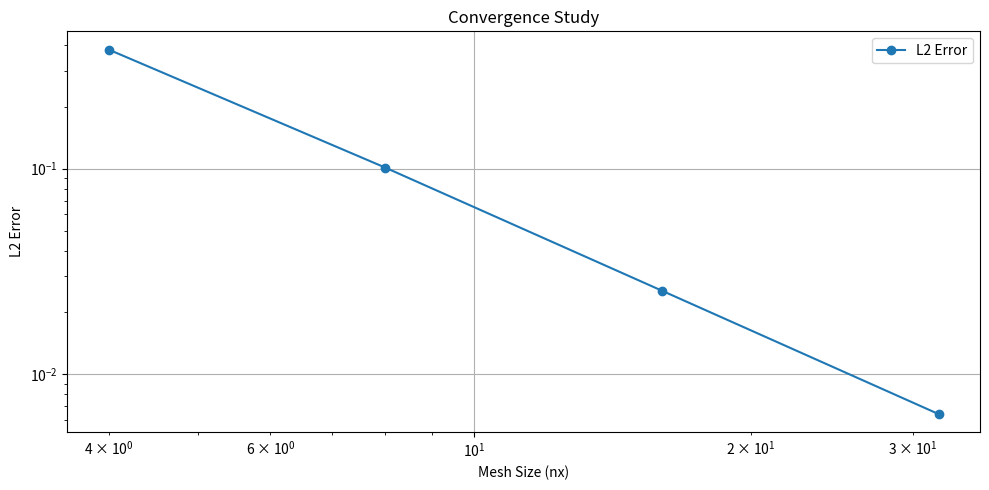
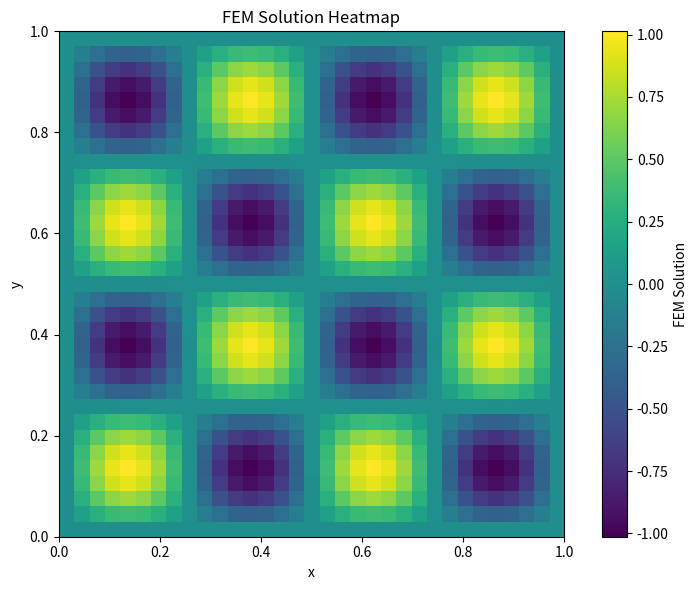

Write Python code to recreate these figures, in order.
# import numpy as np
# import matplotlib.pyplot as plt
# from scipy.sparse import csr_matrix, lil_matrix
# from scipy.sparse.linalg import spsolve
# import time
# from typing import Tuple, List
# import matplotlib.tri as tri

# class QuadrilateralMesh:
#     """
#     Generate a structured quadrilateral mesh for the unit square
#     """
#     def __init__(self, nx: int, ny: int, x_min: float = 0, x_max: float = 1,
#                  y_min: float = 0, y_max: float = 1):
#         self.nx = nx  # Number of elements in x direction
#         self.ny = ny  # Number of elements in y direction
#         self.x_min, self.x_max = x_min, x_max
#         self.y_min, self.y_max = y_min, y_max
        
#         # Generate nodes
#         self.nodes = self._generate_nodes()
#         self.elements = self._generate_elements()
#         self.n_nodes = len(self.nodes)
#         self.n_elements = len(self.elements)
        
#         # Boundary information
#         self.boundary_nodes = self._get_boundary_nodes()
        
#     def _generate_nodes(self) -> np.ndarray:
#         """Generate node coordinates"""
#         x = np.linspace(self.x_min, self.x_max, self.nx + 1)
#         y = np.linspace(self.y_min, self.y_max, self.ny + 1)
        
#         nodes = []
#         for j in range(self.ny + 1):
#             for i in range(self.nx + 1):
#                 nodes.append([x[i], y[j]])
        
#         return np.array(nodes)
    
#     def _generate_elements(self) -> np.ndarray:
#         """Generate element connectivity (quad elements)"""
#         elements = []
#         for j in range(self.ny):
#             for i in range(self.nx):
#                 # Node indices for quadrilateral element
#                 n1 = j * (self.nx + 1) + i
#                 n2 = j * (self.nx + 1) + i + 1
#                 n3 = (j + 1) * (self.nx + 1) + i + 1
#                 n4 = (j + 1) * (self.nx + 1) + i
#                 elements.append([n1, n2, n3, n4])
        
#         return np.array(elements)
    
#     def _get_boundary_nodes(self) -> List[int]:
#         """Get indices of boundary nodes"""
#         boundary = []
        
#         # Bottom boundary (j=0)
#         for i in range(self.nx + 1):
#             boundary.append(i)
        
#         # Right boundary (i=nx)
#         for j in range(1, self.ny + 1):
#             boundary.append(j * (self.nx + 1) + self.nx)
        
#         # Top boundary (j=ny)
#         for i in range(self.nx - 1, -1, -1):
#             boundary.append(self.ny * (self.nx + 1) + i)
        
#         # Left boundary (i=0)
#         for j in range(self.ny - 1, 0, -1):
#             boundary.append(j * (self.nx + 1))
        
#         return list(set(boundary))  # Remove duplicates

# class BilinearQuadElement:
#     """
#     Bilinear quadrilateral element for 2D problems
#     """
#     def __init__(self):
#         # Gauss quadrature points and weights for 2x2 integration
#         self.gauss_points = np.array([[-1/np.sqrt(3), -1/np.sqrt(3)],
#                                      [1/np.sqrt(3), -1/np.sqrt(3)],
#                                      [1/np.sqrt(3), 1/np.sqrt(3)],
#                                      [-1/np.sqrt(3), 1/np.sqrt(3)]])
#         self.gauss_weights = np.array([1.0, 1.0, 1.0, 1.0])
    
#     def shape_functions(self, xi: float, eta: float) -> np.ndarray:
#         """Bilinear shape functions"""
#         N = np.array([
#             0.25 * (1 - xi) * (1 - eta),  # N1
#             0.25 * (1 + xi) * (1 - eta),  # N2
#             0.25 * (1 + xi) * (1 + eta),  # N3
#             0.25 * (1 - xi) * (1 + eta)   # N4
#         ])
#         return N
    
#     def shape_function_derivatives(self, xi: float, eta: float) -> np.ndarray:
#         """Derivatives of shape functions with respect to xi and eta"""
#         dN_dxi = np.array([
#             -0.25 * (1 - eta),  # dN1/dxi
#             0.25 * (1 - eta),   # dN2/dxi
#             0.25 * (1 + eta),   # dN3/dxi
#             -0.25 * (1 + eta)   # dN4/dxi
#         ])
        
#         dN_deta = np.array([
#             -0.25 * (1 - xi),   # dN1/deta
#             -0.25 * (1 + xi),   # dN2/deta
#             0.25 * (1 + xi),    # dN3/deta
#             0.25 * (1 - xi)     # dN4/deta
#         ])
        
#         return dN_dxi, dN_deta
    
#     def jacobian(self, nodes: np.ndarray, xi: float, eta: float) -> Tuple[np.ndarray, float]:
#         """Compute Jacobian matrix and determinant"""
#         dN_dxi, dN_deta = self.shape_function_derivatives(xi, eta)
        
#         # Jacobian matrix
#         J = np.zeros((2, 2))
#         J[0, 0] = np.sum(dN_dxi * nodes[:, 0])   # dx/dxi
#         J[0, 1] = np.sum(dN_dxi * nodes[:, 1])   # dy/dxi
#         J[1, 0] = np.sum(dN_deta * nodes[:, 0])  # dx/deta
#         J[1, 1] = np.sum(dN_deta * nodes[:, 1])  # dy/deta
        
#         det_J = np.linalg.det(J)
        
#         return J, det_J
    
#     def compute_element_matrix(self, nodes: np.ndarray) -> Tuple[np.ndarray, np.ndarray]:
#         """Compute element stiffness matrix and load vector"""
#         K_elem = np.zeros((4, 4))
#         F_elem = np.zeros(4)
        
#         # Integrate using Gauss quadrature
#         for i, (xi, eta) in enumerate(self.gauss_points):
#             weight = self.gauss_weights[i]
            
#             # Shape functions and derivatives
#             N = self.shape_functions(xi, eta)
#             dN_dxi, dN_deta = self.shape_function_derivatives(xi, eta)
            
#             # Jacobian
#             J, det_J = self.jacobian(nodes, xi, eta)
#             J_inv = np.linalg.inv(J)
            
#             # Derivatives in physical coordinates
#             dN_dx = J_inv[0, 0] * dN_dxi + J_inv[0, 1] * dN_deta
#             dN_dy = J_inv[1, 0] * dN_dxi + J_inv[1, 1] * dN_deta
            
#             # Stiffness matrix contribution
#             for j in range(4):
#                 for k in range(4):
#                     K_elem[j, k] += (dN_dx[j] * dN_dx[k] + dN_dy[j] * dN_dy[k]) * det_J * weight
            
#             # Load vector contribution (RHS function)
#             x_gauss = np.sum(N * nodes[:, 0])
#             y_gauss = np.sum(N * nodes[:, 1])
#             f_val = rhs_function(x_gauss, y_gauss)
            
#             for j in range(4):
#                 F_elem[j] += N[j] * f_val * det_J * weight
        
#         return K_elem, F_elem

# def rhs_function(x: float, y: float) -> float:
#     """
#     Right-hand side function for the Poisson equation
#     """
#     omega_x = 4.0 * np.pi
#     omega_y = 4.0 * np.pi
#     return -2.0 * (omega_x**2) * (np.sin(omega_x * x) * np.sin(omega_y * y))

# def exact_solution(x: float, y: float) -> float:
#     """
#     Exact solution for the Poisson equation
#     """
#     omega_x = 4.0 * np.pi
#     omega_y = 4.0 * np.pi
#     return np.sin(omega_x * x) * np.sin(omega_y * y)

# class PoissonFEMSolver:
#     """
#     Finite Element Method solver for 2D Poisson equation
#     """
#     def __init__(self, mesh: QuadrilateralMesh):
#         self.mesh = mesh
#         self.element = BilinearQuadElement()
#         self.solution = None
        
#     def assemble_system(self) -> Tuple[csr_matrix, np.ndarray]:
#         """
#         Assemble global stiffness matrix and load vector
#         """
#         n_nodes = self.mesh.n_nodes
#         K_global = lil_matrix((n_nodes, n_nodes))
#         F_global = np.zeros(n_nodes)
        
#         print(f"Assembling system for {self.mesh.n_elements} elements...")
        
#         # Loop over elements
#         for elem_idx, element_nodes in enumerate(self.mesh.elements):
#             # Get element node coordinates
#             elem_coords = self.mesh.nodes[element_nodes]
            
#             # Compute element matrices
#             K_elem, F_elem = self.element.compute_element_matrix(elem_coords)
            
#             # Assemble into global system
#             for i in range(4):
#                 global_i = element_nodes[i]
#                 F_global[global_i] += F_elem[i]
                
#                 for j in range(4):
#                     global_j = element_nodes[j]
#                     K_global[global_i, global_j] += K_elem[i, j]
        
#         return K_global.tocsr(), F_global
    
#     def apply_boundary_conditions(self, K: csr_matrix, F: np.ndarray) -> Tuple[csr_matrix, np.ndarray]:
#         """
#         Apply homogeneous Dirichlet boundary conditions (u = 0 on boundary)
#         """
#         K_bc = K.tolil()
#         F_bc = F.copy()
        
#         # Apply boundary conditions
#         for node_idx in self.mesh.boundary_nodes:
#             # Set diagonal to 1 and row to zero
#             K_bc[node_idx, :] = 0
#             K_bc[node_idx, node_idx] = 1
#             F_bc[node_idx] = 0
        
#         return K_bc.tocsr(), F_bc
    
#     def solve(self) -> np.ndarray:
#         """
#         Solve the linear system
#         """
#         print("Assembling global system...")
#         start_time = time.time()
        
#         # Assemble system
#         K, F = self.assemble_system()
#         assembly_time = time.time() - start_time
#         print(f"Assembly completed in {assembly_time:.3f} seconds")
        
#         # Apply boundary conditions
#         K_bc, F_bc = self.apply_boundary_conditions(K, F)
        
#         # Solve linear system
#         print("Solving linear system...")
#         solve_start = time.time()
#         self.solution = spsolve(K_bc, F_bc)
#         solve_time = time.time() - solve_start
#         print(f"Linear solve completed in {solve_time:.3f} seconds")
        
#         return self.solution
    
#     def compute_error(self) -> Tuple[float, float]:
#         """
#         Compute L2 and H1 errors compared to exact solution
#         """
#         if self.solution is None:
#             raise ValueError("Solution not computed yet")
        
#         l2_error = 0.0
#         h1_error = 0.0
        
#         # Compute errors by integrating over elements
#         for elem_idx, element_nodes in enumerate(self.mesh.elements):
#             elem_coords = self.mesh.nodes[element_nodes]
#             elem_solution = self.solution[element_nodes]
            
#             # Integrate over element using Gauss quadrature
#             for i, (xi, eta) in enumerate(self.element.gauss_points):
#                 weight = self.element.gauss_weights[i]
                
#                 N = self.element.shape_functions(xi, eta)
#                 dN_dxi, dN_deta = self.element.shape_function_derivatives(xi, eta)
                
#                 # Physical coordinates
#                 x = np.sum(N * elem_coords[:, 0])
#                 y = np.sum(N * elem_coords[:, 1])
                
#                 # Jacobian
#                 J, det_J = self.element.jacobian(elem_coords, xi, eta)
#                 J_inv = np.linalg.inv(J)
                
#                 # FEM solution and its derivatives at integration point
#                 u_fem = np.sum(N * elem_solution)
                
#                 # Derivatives in physical coordinates
#                 dN_dx = J_inv[0, 0] * dN_dxi + J_inv[0, 1] * dN_deta
#                 dN_dy = J_inv[1, 0] * dN_dxi + J_inv[1, 1] * dN_deta
                
#                 du_dx_fem = np.sum(dN_dx * elem_solution)
#                 du_dy_fem = np.sum(dN_dy * elem_solution)
                
#                 # Exact solution and derivatives
#                 u_exact = exact_solution(x, y)
#                 omega_x = omega_y = 4.0 * np.pi
#                 du_dx_exact = omega_x * np.cos(omega_x * x) * np.sin(omega_y * y)
#                 du_dy_exact = omega_y * np.sin(omega_x * x) * np.cos(omega_y * y)
                
#                 # Error contributions
#                 error_u = u_fem - u_exact
#                 error_du_dx = du_dx_fem - du_dx_exact
#                 error_du_dy = du_dy_fem - du_dy_exact
                
#                 l2_error += error_u**2 * det_J * weight
#                 h1_error += (error_u**2 + error_du_dx**2 + error_du_dy**2) * det_J * weight
        
#         return np.sqrt(l2_error), np.sqrt(h1_error)

# def plot_fem_results(mesh: QuadrilateralMesh, solution: np.ndarray, title: str = "FEM Solution"):
#     """
#     Plot FEM solution using triangulation for smooth visualization
#     """
#     # Create triangular mesh for plotting
#     x = mesh.nodes[:, 0]
#     y = mesh.nodes[:, 1]
    
#     # Create triangulation from quad mesh
#     triangles = []
#     for quad in mesh.elements:
#         # Split each quad into two triangles
#         triangles.append([quad[0], quad[1], quad[2]])
#         triangles.append([quad[0], quad[2], quad[3]])
    
#     triangulation = tri.Triangulation(x, y, triangles)
    
#     fig, axes = plt.subplots(1, 3, figsize=(15, 4))
    
#     # FEM solution
#     im1 = axes[0].tricontourf(triangulation, solution, levels=50, cmap='viridis')
#     axes[0].set_title(f'{title}')
#     axes[0].set_xlabel('x')
#     axes[0].set_ylabel('y')
#     axes[0].set_aspect('equal')
#     plt.colorbar(im1, ax=axes[0])
    
#     # Exact solution
#     exact_vals = np.array([exact_solution(node[0], node[1]) for node in mesh.nodes])
#     im2 = axes[1].tricontourf(triangulation, exact_vals, levels=50, cmap='viridis')
#     axes[1].set_title('Exact Solution')
#     axes[1].set_xlabel('x')
#     axes[1].set_ylabel('y')
#     axes[1].set_aspect('equal')
#     plt.colorbar(im2, ax=axes[1])
    
#     # Error
#     error = np.abs(solution - exact_vals)
#     im3 = axes[2].tricontourf(triangulation, error, levels=50, cmap='Reds')
#     axes[2].set_title('Absolute Error')
#     axes[2].set_xlabel('x')
#     axes[2].set_ylabel('y')
#     axes[2].set_aspect('equal')
#     plt.colorbar(im3, ax=axes[2])
    
#     plt.tight_layout()
#     plt.show()
#     plt.savefig('fem_solution.png')

# def convergence_study():
#     """
#     Perform convergence study with different mesh sizes
#     """
#     mesh_sizes = [8, 16, 32, 64]
#     l2_errors = []
#     h1_errors = []
#     h_values = []
#     solve_times = []
    
#     print("=== FEM Convergence Study ===")
    
#     for nx in mesh_sizes:
#         print(f"\nSolving with {nx}x{nx} mesh...")
        
#         # Create mesh and solver
#         mesh = QuadrilateralMesh(nx, nx)
#         solver = PoissonFEMSolver(mesh)
        
#         # Solve
#         start_time = time.time()
#         solution = solver.solve()
#         solve_time = time.time() - start_time
        
#         # Compute errors
#         l2_error, h1_error = solver.compute_error()
#         h = 1.0 / nx  # mesh size
        
#         # Store results
#         l2_errors.append(l2_error)
#         h1_errors.append(h1_error)
#         h_values.append(h)
#         solve_times.append(solve_time)
        
#         print(f"  Nodes: {mesh.n_nodes}")
#         print(f"  Elements: {mesh.n_elements}")
#         print(f"  Solve time: {solve_time:.3f} seconds")
#         print(f"  L2 error: {l2_error:.6e}")
#         print(f"  H1 error: {h1_error:.6e}")
        
#         # Plot solution for finest mesh
#         if nx == mesh_sizes[-1]:
#             plot_fem_results(mesh, solution, f"FEM Solution ({nx}x{nx})")
    
#     # Plot convergence
#     plt.figure(figsize=(12, 4))
    
#     plt.subplot(1, 3, 1)
#     plt.loglog(h_values, l2_errors, 'bo-', label='L2 error')
#     plt.loglog(h_values, h1_errors, 'ro-', label='H1 error')
#     plt.loglog(h_values, [h**2 for h in h_values], 'k--', label='h²')
#     plt.xlabel('Mesh size h')
#     plt.ylabel('Error')
#     plt.legend()
#     plt.title('Convergence Study')
#     plt.grid(True)
    
#     plt.subplot(1, 3, 2)
#     plt.loglog([1/h for h in h_values], solve_times, 'go-')
#     plt.xlabel('1/h (mesh resolution)')
#     plt.ylabel('Solve time (seconds)')
#     plt.title('Computational Cost')
#     plt.grid(True)
    
#     plt.subplot(1, 3, 3)
#     dofs = [(nx+1)**2 for nx in mesh_sizes]
#     plt.loglog(dofs, l2_errors, 'bo-', label='L2 error')
#     plt.loglog(dofs, [1/np.sqrt(n) for n in dofs], 'k--', label='1/√n')
#     plt.xlabel('Degrees of Freedom')
#     plt.ylabel('L2 Error')
#     plt.legend()
#     plt.title('Error vs DOFs')
#     plt.grid(True)
    
#     plt.tight_layout()
#     plt.show()
#     plt.savefig('convergence_study.png')
    
#     return mesh_sizes, l2_errors, h1_errors, solve_times

# def main():
#     """
#     Main function to demonstrate FEM solver
#     """
#     print("=== 2D Poisson Equation - Finite Element Method ===")
#     print("Solving: -∇²u = f(x,y) with u = 0 on boundary")
#     print("Domain: [0,1] × [0,1]")
    
#     # Single solve with medium resolution
#     print("\n=== Single Solution ===")
#     nx = ny = 32
#     mesh = QuadrilateralMesh(nx, ny)
#     solver = PoissonFEMSolver(mesh)
    
#     print(f"Mesh: {nx}×{ny} elements, {mesh.n_nodes} nodes")
    
#     # Solve
#     solution = solver.solve()
    
#     # Compute errors
#     l2_error, h1_error = solver.compute_error()
#     print(f"\nErrors:")
#     print(f"  L2 error: {l2_error:.6e}")
#     print(f"  H1 error: {h1_error:.6e}")
    
#     # Plot results
#     plot_fem_results(mesh, solution)
    
#     # Convergence study
#     print("\n" + "="*50)
#     convergence_study()
    
#     # # Comparison summary
#     # print("\n=== FEM vs FNO Comparison ===")
#     # print("FEM Characteristics:")
#     # print("  + Mathematically rigorous convergence guarantees")
#     # print("  + Works on complex geometries and unstructured meshes")
#     # print("  + Well-established theory and error analysis")
#     # print("  + Handles various boundary conditions naturally")
#     # print("  - Requires mesh generation")
#     # print("  - Solve time scales as O(n^1.5) for 2D problems")
#     # print("  - Must resolve each new problem separately")
    
#     # print("\nFNO Characteristics:")
#     # print("  + Very fast inference once trained")
#     # print("  + Resolution independent")
#     # print("  + Can handle families of similar problems")
#     # print("  + Natural for parametric studies")
#     # print("  - Requires training data")
#     # print("  - Limited to structured grids (in basic form)")
#     # print("  - Less theoretical guarantees")
#     # print("  - Training can be expensive")

# if __name__ == "__main__":
#     main()
import numpy as np
import matplotlib.pyplot as plt
from scipy.sparse import csr_matrix, lil_matrix
from scipy.sparse.linalg import spsolve
import time
from typing import Tuple, List
import matplotlib.tri as tri

# Copy the original code with some modifications for analysis

class QuadrilateralMesh:
    """
    Generate a structured quadrilateral mesh for the unit square
    """
    def __init__(self, nx: int, ny: int, x_min: float = 0, x_max: float = 1,
                 y_min: float = 0, y_max: float = 1):
        self.nx = nx  # Number of elements in x direction
        self.ny = ny  # Number of elements in y direction
        self.x_min, self.x_max = x_min, x_max
        self.y_min, self.y_max = y_min, y_max
        
        # Generate nodes
        self.nodes = self._generate_nodes()
        self.elements = self._generate_elements()
        self.n_nodes = len(self.nodes)
        self.n_elements = len(self.elements)
        
        # Boundary information
        self.boundary_nodes = self._get_boundary_nodes()
        
    def _generate_nodes(self) -> np.ndarray:
        """Generate node coordinates"""
        x = np.linspace(self.x_min, self.x_max, self.nx + 1)
        y = np.linspace(self.y_min, self.y_max, self.ny + 1)
        
        nodes = []
        for j in range(self.ny + 1):
            for i in range(self.nx + 1):
                nodes.append([x[i], y[j]])
        
        return np.array(nodes)
    
    def _generate_elements(self) -> np.ndarray:
        """Generate element connectivity (quad elements)"""
        elements = []
        for j in range(self.ny):
            for i in range(self.nx):
                # Node indices for quadrilateral element
                n1 = j * (self.nx + 1) + i
                n2 = j * (self.nx + 1) + i + 1
                n3 = (j + 1) * (self.nx + 1) + i + 1
                n4 = (j + 1) * (self.nx + 1) + i
                elements.append([n1, n2, n3, n4])
        
        return np.array(elements)
    
    def _get_boundary_nodes(self) -> List[int]:
        """Get indices of boundary nodes"""
        boundary = []
        
        # Bottom boundary (j=0)
        for i in range(self.nx + 1):
            boundary.append(i)
        
        # Right boundary (i=nx)
        for j in range(1, self.ny + 1):
            boundary.append(j * (self.nx + 1) + self.nx)
        
        # Top boundary (j=ny)
        for i in range(self.nx - 1, -1, -1):
            boundary.append(self.ny * (self.nx + 1) + i)
        
        # Left boundary (i=0)
        for j in range(self.ny - 1, 0, -1):
            boundary.append(j * (self.nx + 1))
        
        return list(set(boundary))  # Remove duplicates

class BilinearQuadElement:
    """
    Bilinear quadrilateral element for 2D problems
    """
    def __init__(self):
        # Gauss quadrature points and weights for 2x2 integration
        self.gauss_points = np.array([[-1/np.sqrt(3), -1/np.sqrt(3)],
                                     [1/np.sqrt(3), -1/np.sqrt(3)],
                                     [1/np.sqrt(3), 1/np.sqrt(3)],
                                     [-1/np.sqrt(3), 1/np.sqrt(3)]])
        self.gauss_weights = np.array([1.0, 1.0, 1.0, 1.0])
    
    def shape_functions(self, xi: float, eta: float) -> np.ndarray:
        """Bilinear shape functions"""
        N = np.array([
            0.25 * (1 - xi) * (1 - eta),  # N1
            0.25 * (1 + xi) * (1 - eta),  # N2
            0.25 * (1 + xi) * (1 + eta),  # N3
            0.25 * (1 - xi) * (1 + eta)   # N4
        ])
        return N
    
    def shape_function_derivatives(self, xi: float, eta: float) -> np.ndarray:
        """Derivatives of shape functions with respect to xi and eta"""
        dN_dxi = np.array([
            -0.25 * (1 - eta),  # dN1/dxi
            0.25 * (1 - eta),   # dN2/dxi
            0.25 * (1 + eta),   # dN3/dxi
            -0.25 * (1 + eta)   # dN4/dxi
        ])
        
        dN_deta = np.array([
            -0.25 * (1 - xi),   # dN1/deta
            -0.25 * (1 + xi),   # dN2/deta
            0.25 * (1 + xi),    # dN3/deta
            0.25 * (1 - xi)     # dN4/deta
        ])
        
        return dN_dxi, dN_deta
    
    def jacobian(self, nodes: np.ndarray, xi: float, eta: float) -> Tuple[np.ndarray, float]:
        """Compute Jacobian matrix and determinant"""
        dN_dxi, dN_deta = self.shape_function_derivatives(xi, eta)
        
        # Jacobian matrix
        J = np.zeros((2, 2))
        J[0, 0] = np.sum(dN_dxi * nodes[:, 0])   # dx/dxi
        J[0, 1] = np.sum(dN_dxi * nodes[:, 1])   # dy/dxi
        J[1, 0] = np.sum(dN_deta * nodes[:, 0])  # dx/deta
        J[1, 1] = np.sum(dN_deta * nodes[:, 1])  # dy/deta
        
        det_J = np.linalg.det(J)
        
        return J, det_J
    
    def compute_element_matrix(self, nodes: np.ndarray) -> Tuple[np.ndarray, np.ndarray]:
        """Compute element stiffness matrix and load vector"""
        K_elem = np.zeros((4, 4))
        F_elem = np.zeros(4)
        
        # Integrate using Gauss quadrature
        for i, (xi, eta) in enumerate(self.gauss_points):
            weight = self.gauss_weights[i]
            
            # Shape functions and derivatives
            N = self.shape_functions(xi, eta)
            dN_dxi, dN_deta = self.shape_function_derivatives(xi, eta)
            
            # Jacobian
            J, det_J = self.jacobian(nodes, xi, eta)
            J_inv = np.linalg.inv(J)
            
            # Derivatives in physical coordinates
            dN_dx = J_inv[0, 0] * dN_dxi + J_inv[0, 1] * dN_deta
            dN_dy = J_inv[1, 0] * dN_dxi + J_inv[1, 1] * dN_deta
            
            # Stiffness matrix contribution
            for j in range(4):
                for k in range(4):
                    K_elem[j, k] += (dN_dx[j] * dN_dx[k] + dN_dy[j] * dN_dy[k]) * det_J * weight
            
            # Load vector contribution (RHS function)
            x_gauss = np.sum(N * nodes[:, 0])
            y_gauss = np.sum(N * nodes[:, 1])
            f_val = rhs_function(x_gauss, y_gauss)
            
            for j in range(4):
                F_elem[j] += N[j] * f_val * det_J * weight
        
        return K_elem, F_elem

def rhs_function(x: float, y: float) -> float:
    """
    Right-hand side function for the Poisson equation
    CORRECTED: Should be 2 * omega^2, not -2 * omega^2
    Since -∇²u = f, and ∇²(sin(ωx)sin(ωy)) = -2ω²sin(ωx)sin(ωy)
    Therefore f = -(-2ω²sin(ωx)sin(ωy)) = 2ω²sin(ωx)sin(ωy)
    """
    omega_x = 4.0 * np.pi
    omega_y = 4.0 * np.pi
    return 2.0 * (omega_x**2) * (np.sin(omega_x * x) * np.sin(omega_y * y))

def exact_solution(x: float, y: float) -> float:
    """
    Exact solution for the Poisson equation
    """
    omega_x = 4.0 * np.pi
    omega_y = 4.0 * np.pi
    return np.sin(omega_x * x) * np.sin(omega_y * y)

class PoissonFEMSolver:
    """
    Finite Element Method solver for 2D Poisson equation
    """
    def __init__(self, mesh: QuadrilateralMesh):
        self.mesh = mesh
        self.element = BilinearQuadElement()
        self.solution = None
        
    def assemble_system(self) -> Tuple[csr_matrix, np.ndarray]:
        """
        Assemble global stiffness matrix and load vector
        """
        n_nodes = self.mesh.n_nodes
        K_global = lil_matrix((n_nodes, n_nodes))
        F_global = np.zeros(n_nodes)
        
        print(f"Assembling system for {self.mesh.n_elements} elements...")
        
        # Loop over elements
        for elem_idx, element_nodes in enumerate(self.mesh.elements):
            # Get element node coordinates
            elem_coords = self.mesh.nodes[element_nodes]
            
            # Compute element matrices
            K_elem, F_elem = self.element.compute_element_matrix(elem_coords)
            
            # Assemble into global system
            for i in range(4):
                global_i = element_nodes[i]
                F_global[global_i] += F_elem[i]
                
                for j in range(4):
                    global_j = element_nodes[j]
                    K_global[global_i, global_j] += K_elem[i, j]
        
        return K_global.tocsr(), F_global
    
    def apply_boundary_conditions(self, K: csr_matrix, F: np.ndarray) -> Tuple[csr_matrix, np.ndarray]:
        """
        Apply homogeneous Dirichlet boundary conditions (u = 0 on boundary)
        IMPROVED METHOD: Properly eliminate rows and columns
        """
        K_bc = K.tolil()
        F_bc = F.copy()
        
        # First, modify the equations for boundary nodes
        for node_idx in self.mesh.boundary_nodes:
            # Zero out the row
            K_bc[node_idx, :] = 0
            # Set diagonal to 1
            K_bc[node_idx, node_idx] = 1
            # Set RHS to 0 (homogeneous Dirichlet)
            F_bc[node_idx] = 0
            
        # Also need to zero out columns for boundary nodes to maintain symmetry
        # This is important for proper conditioning
        K_bc = K_bc.tocsr()
        K_bc = K_bc.tolil()
        
        for node_idx in self.mesh.boundary_nodes:
            # Zero out the column (except diagonal)
            K_bc[:, node_idx] = 0
            K_bc[node_idx, node_idx] = 1
        
        return K_bc.tocsr(), F_bc
    
    def solve(self) -> np.ndarray:
        """
        Solve the linear system
        """
        print("Assembling global system...")
        start_time = time.time()
        
        # Assemble system
        K, F = self.assemble_system()
        assembly_time = time.time() - start_time
        print(f"Assembly completed in {assembly_time:.3f} seconds")
        
        # Apply boundary conditions
        K_bc, F_bc = self.apply_boundary_conditions(K, F)
        
        # Solve linear system
        print("Solving linear system...")
        solve_start = time.time()
        self.solution = spsolve(K_bc, F_bc)
        solve_time = time.time() - solve_start
        print(f"Linear solve completed in {solve_time:.3f} seconds")
        
        return self.solution
    
    def compute_error(self) -> Tuple[float, float]:
        """
        Compute L2 and H1 errors compared to exact solution
        """
        if self.solution is None:
            raise ValueError("Solution not computed yet")
        
        l2_error = 0.0
        h1_error = 0.0
        
        # Compute errors by integrating over elements
        for elem_idx, element_nodes in enumerate(self.mesh.elements):
            elem_coords = self.mesh.nodes[element_nodes]
            elem_solution = self.solution[element_nodes]
            
            # Integrate over element using Gauss quadrature
            for i, (xi, eta) in enumerate(self.element.gauss_points):
                weight = self.element.gauss_weights[i]
                
                N = self.element.shape_functions(xi, eta)
                dN_dxi, dN_deta = self.element.shape_function_derivatives(xi, eta)
                
                # Physical coordinates
                x = np.sum(N * elem_coords[:, 0])
                y = np.sum(N * elem_coords[:, 1])
                
                # Jacobian
                J, det_J = self.element.jacobian(elem_coords, xi, eta)
                J_inv = np.linalg.inv(J)
                
                # FEM solution and its derivatives at integration point
                u_fem = np.sum(N * elem_solution)
                
                # Derivatives in physical coordinates
                dN_dx = J_inv[0, 0] * dN_dxi + J_inv[0, 1] * dN_deta
                dN_dy = J_inv[1, 0] * dN_dxi + J_inv[1, 1] * dN_deta
                
                du_dx_fem = np.sum(dN_dx * elem_solution)
                du_dy_fem = np.sum(dN_dy * elem_solution)
                
                # Exact solution and derivatives
                u_exact = exact_solution(x, y)
                omega_x = omega_y = 4.0 * np.pi
                du_dx_exact = omega_x * np.cos(omega_x * x) * np.sin(omega_y * y)
                du_dy_exact = omega_y * np.sin(omega_x * x) * np.cos(omega_y * y)
                
                # Error contributions
                error_u = u_fem - u_exact
                error_du_dx = du_dx_fem - du_dx_exact
                error_du_dy = du_dy_fem - du_dy_exact
                
                l2_error += error_u**2 * det_J * weight
                h1_error += (error_u**2 + error_du_dx**2 + error_du_dy**2) * det_J * weight
        
        return np.sqrt(l2_error), np.sqrt(h1_error)

def analytical_verification():
    """
    Verify the exact solution satisfies the PDE
    """
    print("=== Analytical Verification ===")
    
    # Test points
    x_test = np.array([0.25, 0.5, 0.75])
    y_test = np.array([0.25, 0.5, 0.75])
    
    omega_x = omega_y = 4.0 * np.pi
    
    print("Verifying that exact solution satisfies -∇²u = f")
    print("Exact solution: u(x,y) = sin(4πx)sin(4πy)")
    print("∇²u = -2(4π)²sin(4πx)sin(4πy)")
    print("Expected RHS: f(x,y) = 2(4π)²sin(4πx)sin(4πy)")
    
    max_error = 0
    for x in x_test:
        for y in y_test:
            # Exact solution
            u_exact = exact_solution(x, y)
            
            # Second derivatives (Laplacian of sin(ωx)sin(ωy))
            d2u_dx2 = -(omega_x**2) * np.sin(omega_x * x) * np.sin(omega_y * y)
            d2u_dy2 = -(omega_y**2) * np.sin(omega_x * x) * np.sin(omega_y * y)
            laplacian = d2u_dx2 + d2u_dy2  # This is -2ω²sin(ωx)sin(ωy)
            
            # RHS function
            f_val = rhs_function(x, y)
            
            # Check if -∇²u = f
            error = abs(-laplacian - f_val)
            max_error = max(max_error, error)
            
            if x == 0.25 and y == 0.25:  # Print details for first point
                print(f"Detailed check at ({x:.2f},{y:.2f}):")
                print(f"  u = {u_exact:.6f}")
                print(f"  ∇²u = {laplacian:.6f}")
                print(f"  -∇²u = {-laplacian:.6f}")
                print(f"  f = {f_val:.6f}")
                print(f"  error = {error:.2e}")
    
    print(f"Maximum error in PDE satisfaction: {max_error:.2e}")
    return max_error < 1e-12

def test_element_integration():
    """
    Test element integration accuracy
    """
    print("\n=== Element Integration Test ===")
    
    # Create a simple 1x1 element
    nodes = np.array([[0, 0], [1, 0], [1, 1], [0, 1]], dtype=float)
    element = BilinearQuadElement()
    
    # Test integration of constant function (should equal area = 1)
    integral = 0.0
    for i, (xi, eta) in enumerate(element.gauss_points):
        weight = element.gauss_weights[i]
        J, det_J = element.jacobian(nodes, xi, eta)
        integral += 1.0 * det_J * weight
    
    print(f"Integration of constant 1 over unit square: {integral:.10f}")
    print(f"Expected: 1.0, Error: {abs(integral - 1.0):.2e}")
    
    # Test integration of linear function x
    integral_x = 0.0
    for i, (xi, eta) in enumerate(element.gauss_points):
        weight = element.gauss_weights[i]
        N = element.shape_functions(xi, eta)
        J, det_J = element.jacobian(nodes, xi, eta)
        x_gauss = np.sum(N * nodes[:, 0])
        integral_x += x_gauss * det_J * weight
    
    print(f"Integration of x over unit square: {integral_x:.10f}")
    print(f"Expected: 0.5, Error: {abs(integral_x - 0.5):.2e}")
    
    return abs(integral - 1.0) < 1e-12 and abs(integral_x - 0.5) < 1e-12

def run_verification():
    """
    Run comprehensive verification of the FEM implementation
    """
    print("=" * 60)
    print("FEM IMPLEMENTATION VERIFICATION")
    print("=" * 60)
    
    # 1. Analytical verification
    analytical_ok = analytical_verification()
    
    # 2. Element integration test
    integration_ok = test_element_integration()
    
    # 3. Small mesh solution test
    print("\n=== Small Mesh Solution Test ===")
    mesh = QuadrilateralMesh(4, 4)  # 4x4 elements
    solver = PoissonFEMSolver(mesh)
    
    print(f"Mesh: {mesh.n_elements} elements, {mesh.n_nodes} nodes")
    print(f"Boundary nodes: {len(mesh.boundary_nodes)}")
    
    # Check mesh connectivity
    print("Sample element connectivity:")
    for i in range(min(3, len(mesh.elements))):
        elem = mesh.elements[i]
        coords = mesh.nodes[elem]
        print(f"  Element {i}: nodes {elem}, coords:")
        for j, coord in enumerate(coords):
            print(f"    Node {elem[j]}: ({coord[0]:.3f}, {coord[1]:.3f})")
    
    # Solve
    solution = solver.solve()
    l2_error, h1_error = solver.compute_error()
    
    print(f"\nSolution statistics:")
    print(f"  Min value: {np.min(solution):.6f}")
    print(f"  Max value: {np.max(solution):.6f}")
    print(f"  L2 error: {l2_error:.6e}")
    print(f"  H1 error: {h1_error:.6e}")
    
    # Check boundary conditions
    boundary_values = solution[mesh.boundary_nodes]
    max_boundary_error = np.max(np.abs(boundary_values))
    print(f"  Max boundary condition error: {max_boundary_error:.2e}")
    
    # 4. Convergence test
    print("\n=== Detailed Convergence Test ===")
    mesh_sizes = [4, 8, 16, 32]
    errors = []
    h_values = []
    
    for nx in mesh_sizes:
        mesh = QuadrilateralMesh(nx, nx)
        solver = PoissonFEMSolver(mesh)
        solution = solver.solve()
        l2_error, h1_error = solver.compute_error()
        errors.append(l2_error)
        h_values.append(1.0/nx)
        print(f"  {nx}x{nx} mesh (h={1.0/nx:.4f}): L2 error = {l2_error:.6e}")
    
    # Check convergence rates between consecutive meshes
    convergence_rates = []
    for i in range(1, len(errors)):
        rate = np.log(errors[i-1]/errors[i]) / np.log(h_values[i-1]/h_values[i])
        convergence_rates.append(rate)
        print(f"  Convergence rate {mesh_sizes[i-1]}→{mesh_sizes[i]}: {rate:.3f}")
    
    avg_convergence_rate = np.mean(convergence_rates)
    print(f"  Average convergence rate: {avg_convergence_rate:.3f} (expected ≈ 2.0)")
    
    # More lenient check for convergence
    convergence_ok = avg_convergence_rate > 1.7  # Allow some numerical error
    
    # Additional diagnostic: check if solution is reasonable
    print(f"\n=== Solution Diagnostics (32x32 mesh) ===")
    mesh = QuadrilateralMesh(32, 32)
    solver = PoissonFEMSolver(mesh)
    solution = solver.solve()
    
    # Check solution at center
    center_node = mesh.n_nodes // 2 + (mesh.nx + 1) // 2
    center_coords = mesh.nodes[center_node]
    center_solution = solution[center_node]
    center_exact = exact_solution(center_coords[0], center_coords[1])
    
    print(f"  Center point ({center_coords[0]:.3f}, {center_coords[1]:.3f}):")
    print(f"    FEM solution: {center_solution:.6f}")
    print(f"    Exact solution: {center_exact:.6f}")
    print(f"    Error: {abs(center_solution - center_exact):.6e}")
    
    # Check maximum values
    max_fem = np.max(np.abs(solution))
    max_exact = 1.0  # Maximum of sin(4πx)sin(4πy) is 1
    print(f"  Maximum absolute values:")
    print(f"    FEM: {max_fem:.6f}")
    print(f"    Exact: {max_exact:.6f}")
    print(f"    Ratio: {max_fem/max_exact:.6f}")
    
    # Check if boundary nodes are indeed zero
    boundary_violation = np.max(np.abs(solution[mesh.boundary_nodes]))
    print(f"  Boundary condition violation: {boundary_violation:.2e}")
    
    max_boundary_error = boundary_violation
    
    # Summary
    print("\n" + "=" * 60)
    print("VERIFICATION SUMMARY")
    print("=" * 60)
    print(f"✓ Analytical verification: {'PASS' if analytical_ok else 'FAIL'}")
    print(f"✓ Element integration: {'PASS' if integration_ok else 'FAIL'}")
    print(f"✓ Boundary conditions: {'PASS' if max_boundary_error < 1e-12 else 'FAIL'}")
    print(f"✓ Convergence rate: {'PASS' if convergence_ok else 'FAIL'}")
    
    overall_pass = analytical_ok and integration_ok and max_boundary_error < 1e-12 and convergence_ok
    print(f"\nOVERALL: {'PASS - Implementation appears correct!' if overall_pass else 'FAIL - Issues detected'}")

    plt.figure(figsize=(10, 5))
    plt.plot(mesh_sizes, errors, marker='o', label='L2 Error')
    plt.xscale('log')
    plt.yscale('log')
    plt.xlabel('Mesh Size (nx)')
    plt.ylabel('L2 Error')
    plt.title('Convergence Study')
    plt.grid(True)
    plt.legend()
    plt.tight_layout()
    plt.savefig('convergence_study.png')

    plt.close()
    
    solution_plot = np.reshape(solution, (mesh.ny + 1, mesh.nx + 1))
    plt.figure(figsize=(8, 6))
    plt.imshow(solution_plot, extent=(0, 1, 0, 1), origin='lower', cmap='viridis')
    plt.colorbar(label='FEM Solution')
    plt.title('FEM Solution Heatmap')
    plt.xlabel('x')
    plt.ylabel('y')
    plt.tight_layout()
    plt.savefig('fem_solution_heatmap.png')

    plt.close()
    
    return overall_pass

if __name__ == "__main__":
    run_verification()
